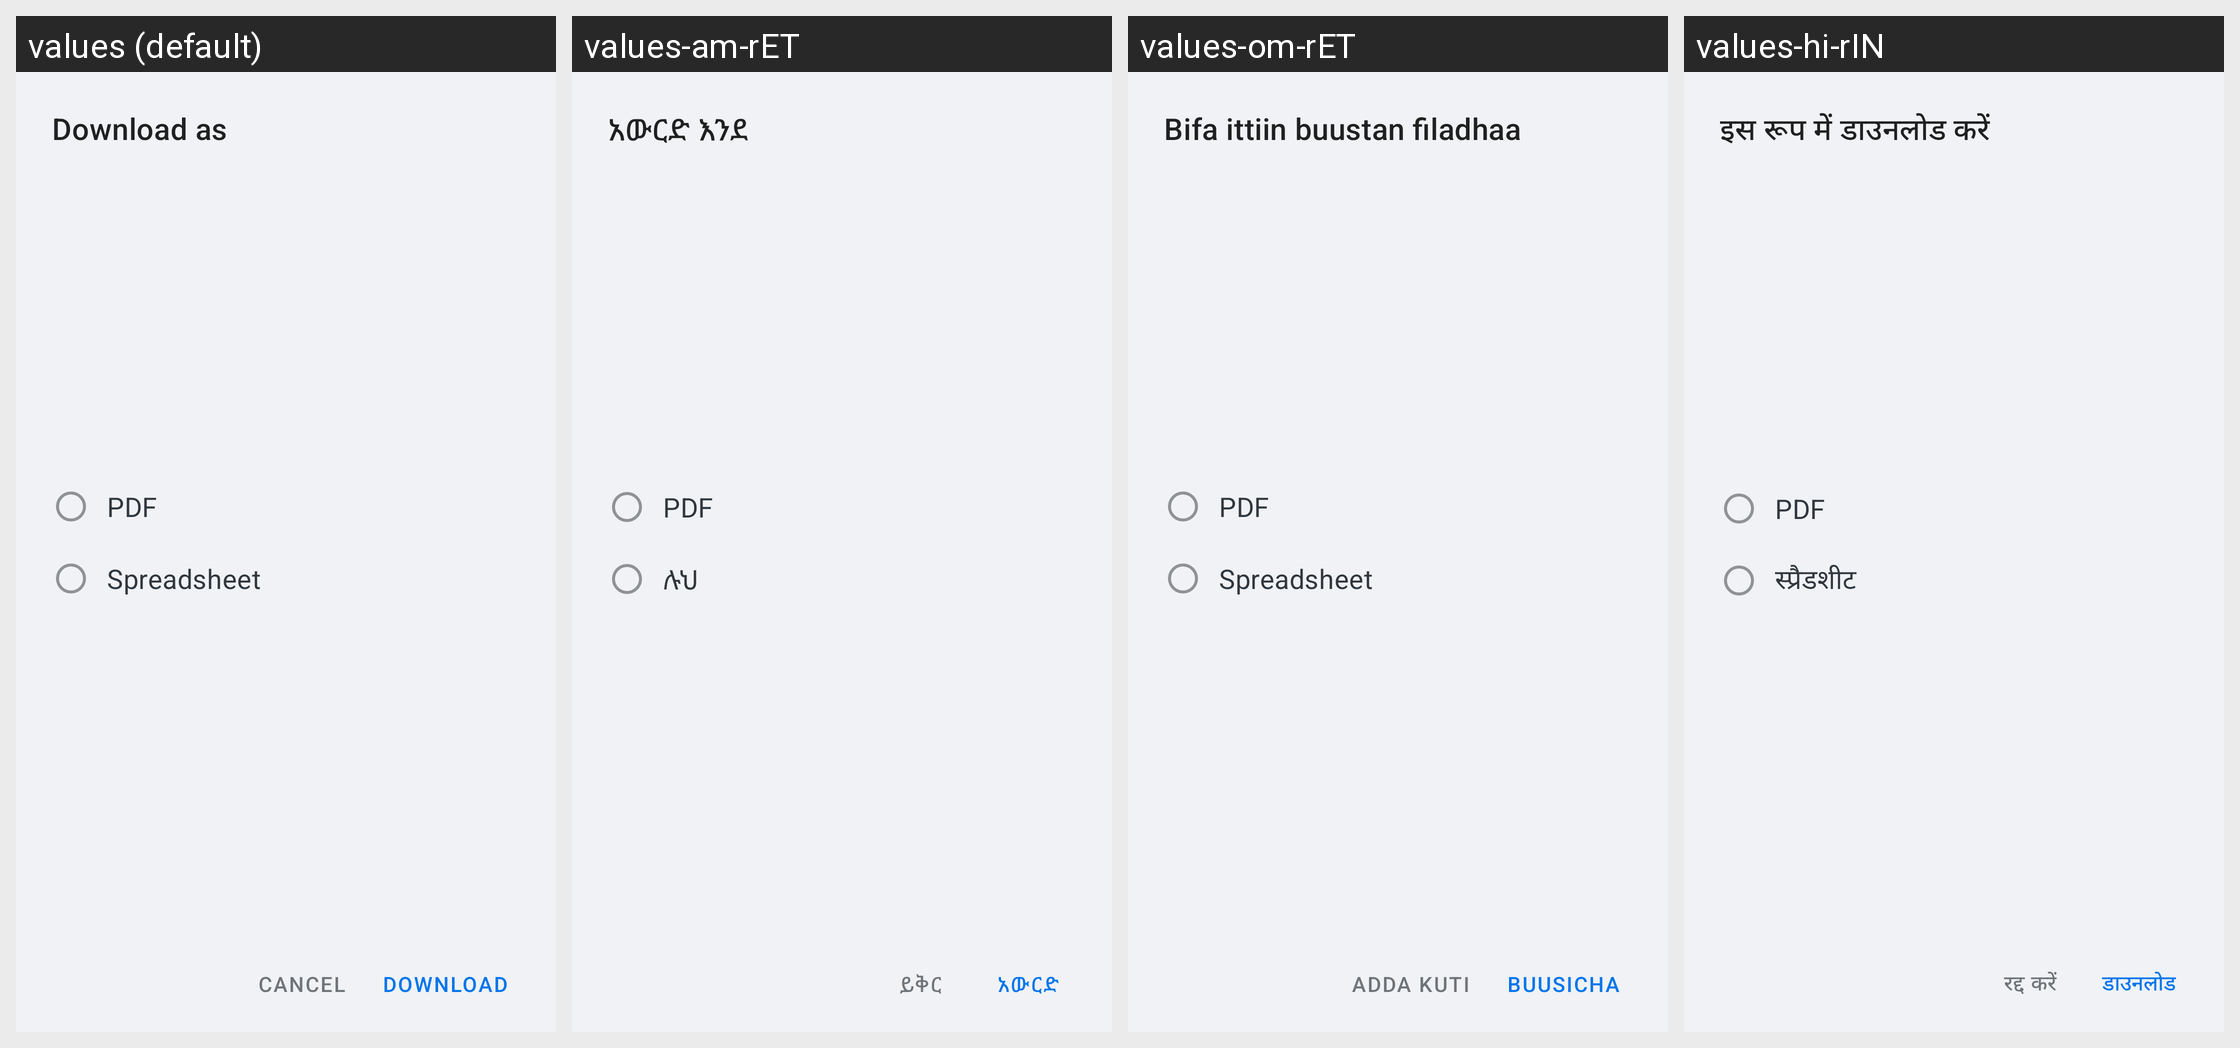

For this localized Android screen grid, give each drawn string resource with its value in every locale shown.
Android screen res/layout/dialog_select_line_list_format.xml rendered under 4 locales, left to right: values (default), values-am-rET, values-om-rET, values-hi-rIN. Device: Nexus 5 (rendered at 1080×1920; each locale shown at half size, 540×960, under a caption strip naming it); theme Theme.Simple.
Other locales in the repository, not shown: values-bn-rBD, values-bn-rIN, values-cs, values-es, values-fr, values-hi, values-id-rET, values-kn-rIN, values-mr-rIN, values-pa, values-pa-rIN, values-si-rLK, values-sid-rET, values-so, values-so-rET, values-ta-rIN, values-ta-rLK, values-te-rIN, values-ti-rET, values-zh.
Strings drawn on this screen, with the default value and each locale's value (text and hints the layout hard-codes, and strings that could not be matched under every locale, appear in the picture but are not listed):

select_patient_line_list_download_format_dialog_title_download
  values: Download as
  values-am-rET: አውርድ እንደ
  values-om-rET: Bifa ittiin buustan filadhaa
  values-hi-rIN: इस रूप में डाउनलोड करें

select_patient_line_list_download_format_dialog_radio_button_pdf
  values: PDF
  values-am-rET: PDF
  values-om-rET: PDF
  values-hi-rIN: PDF

select_patient_line_list_download_format_dialog_radio_button_spreadsheet
  values: Spreadsheet
  values-am-rET: ሉህ
  values-om-rET: Spreadsheet
  values-hi-rIN: स्प्रैडशीट

select_patient_line_list_download_format_dialog_action_negative
  values: Cancel
  values-am-rET: ይቅር
  values-om-rET: Adda kuti
  values-hi-rIN: रद्द करें

select_patient_line_list_download_format_dialog_action_positive
  values: Download
  values-am-rET: አውርድ
  values-om-rET: Buusicha
  values-hi-rIN: डाउनलोड
